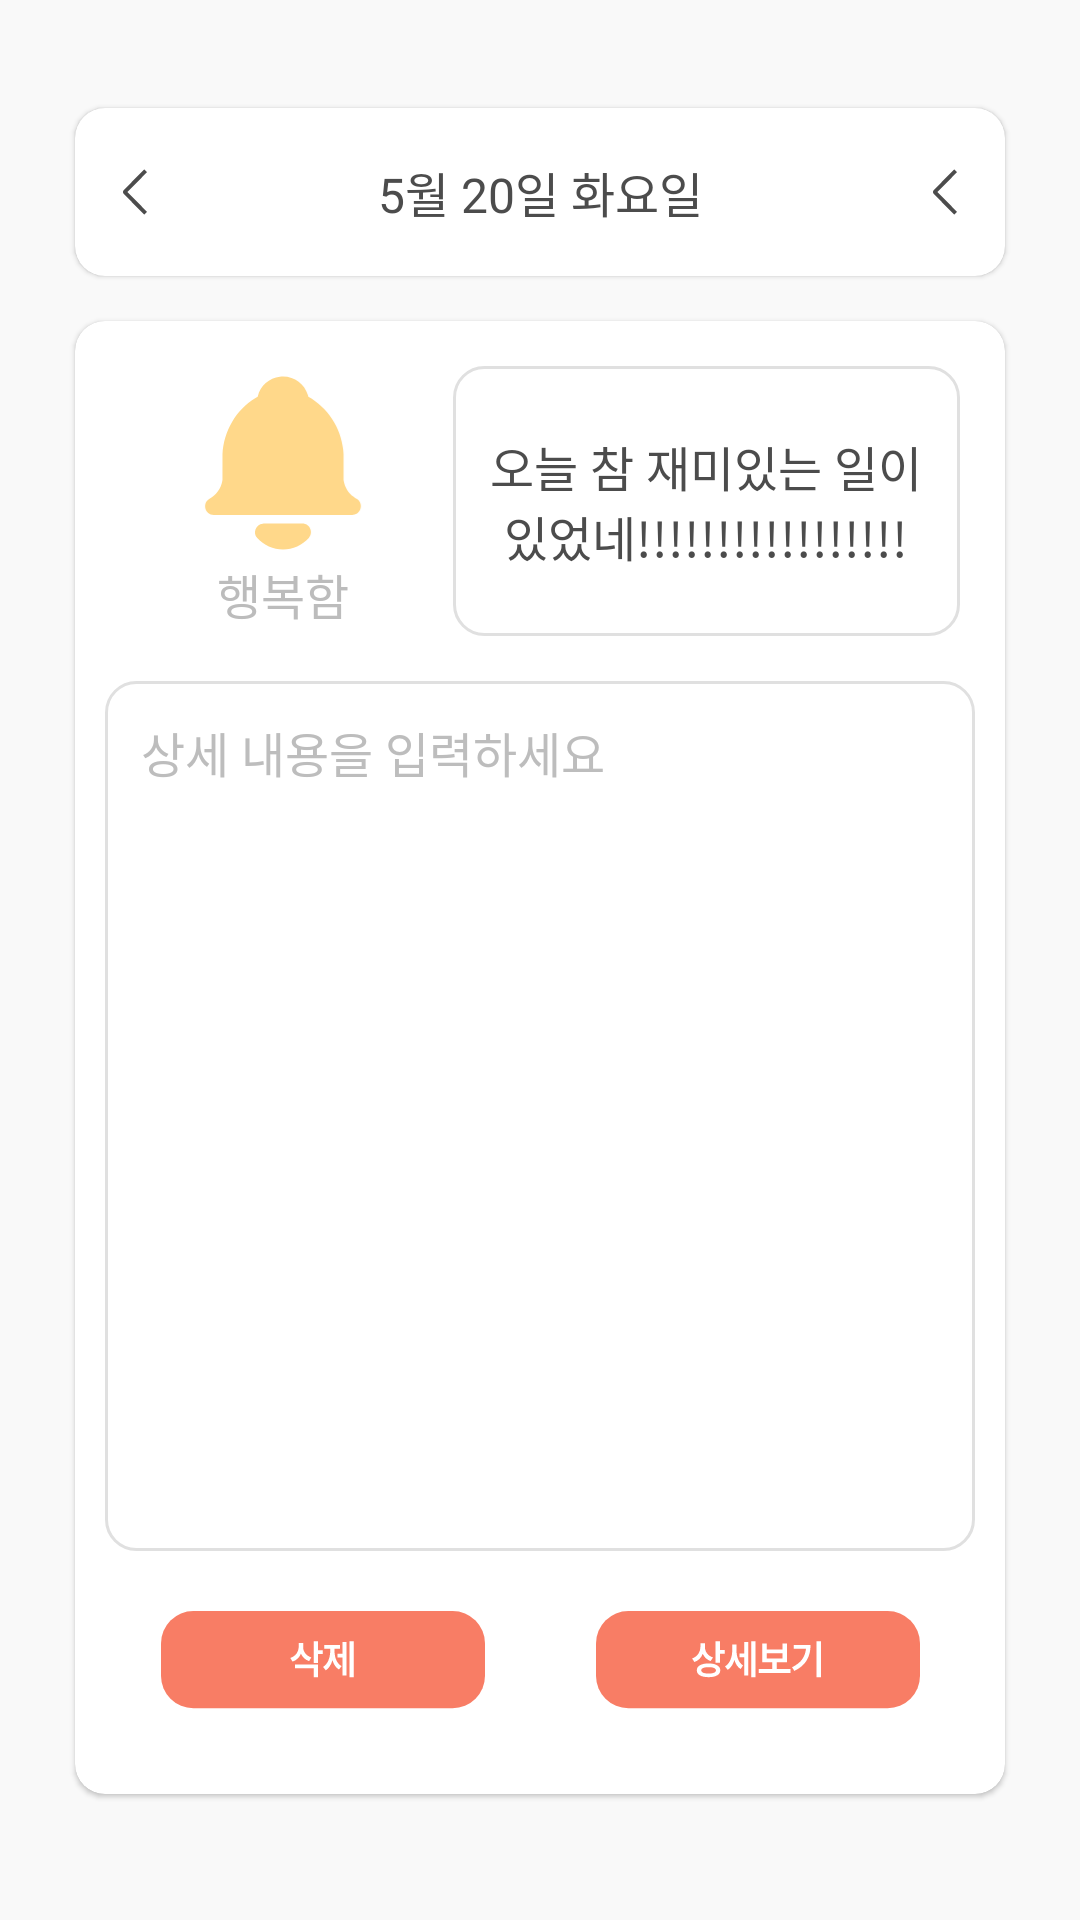

Write the Android layout XML for this screen, with the resource values it uses.
<!-- AndroidManifest.xml: application theme Theme.HwaRoak -->
<!-- res/layout/fragment_calendar_edit.xml -->
<?xml version="1.0" encoding="utf-8"?>
<androidx.constraintlayout.widget.ConstraintLayout xmlns:android="http://schemas.android.com/apk/res/android"
    xmlns:tools="http://schemas.android.com/tools"
    android:layout_width="match_parent"
    android:layout_height="match_parent"
    xmlns:app="http://schemas.android.com/apk/res-auto"
    android:background="@color/colorBackground"
    android:padding="10dp"
    tools:context=".ui.calendar.CalendarEditFragment">

    

    <com.google.android.material.card.MaterialCardView
        android:id="@+id/calendar_edit_date_cdv"
        android:layout_width="0dp"
        android:layout_height="wrap_content"
        android:layout_marginTop="26dp"
        android:layout_marginHorizontal="15dp"
        android:background="@color/colorFrameBackground"
        android:backgroundTint="@color/colorFrameBackground"
        app:cardCornerRadius="10dp"
        app:cardElevation="1dp"
        app:strokeWidth="0dp"
        app:layout_constraintTop_toTopOf="parent"
        app:layout_constraintStart_toStartOf="parent"
        app:layout_constraintEnd_toEndOf="parent"
        >

        <androidx.constraintlayout.widget.ConstraintLayout
            android:layout_width="match_parent"
            android:layout_height="56dp"
            android:paddingHorizontal="12dp">

            
            <ImageView
                android:id="@+id/calendar_edit_dateprev_btn"
                android:layout_width="16dp"
                android:layout_height="16dp"
                android:src="@drawable/ic_arrow_back"
                app:layout_constraintStart_toStartOf="parent"
                app:layout_constraintTop_toTopOf="parent"
                app:layout_constraintBottom_toBottomOf="parent"/>

            
            <TextView
                android:id="@+id/calendar_edit_nowday_tv"
                android:layout_width="0dp"
                android:layout_height="wrap_content"
                android:text="5월 20일 화요일"
                android:gravity="center"
                style="@style/freesentation5_16sp"
                app:layout_constraintStart_toEndOf="@id/calendar_edit_dateprev_btn"
                app:layout_constraintEnd_toStartOf="@id/calendar_edit_datenext_btn"
                app:layout_constraintTop_toTopOf="parent"
                app:layout_constraintBottom_toBottomOf="parent"/>

            
            <ImageView
                android:id="@+id/calendar_edit_datenext_btn"
                android:layout_width="16dp"
                android:layout_height="16dp"
                android:src="@drawable/ic_arrow_back"
                app:layout_constraintEnd_toEndOf="parent"
                app:layout_constraintTop_toTopOf="parent"
                app:layout_constraintBottom_toBottomOf="parent"/>

        </androidx.constraintlayout.widget.ConstraintLayout>
    </com.google.android.material.card.MaterialCardView>

    

    <com.google.android.material.card.MaterialCardView
        android:id="@+id/calendar_edit_datedetail_cdv"
        android:layout_width="0dp"
        android:layout_height="wrap_content"
        android:layout_marginTop="15dp"
        android:background="@color/colorFrameBackground"
        android:backgroundTint="@color/colorFrameBackground"
        app:cardCornerRadius="10dp"
        app:cardElevation="1dp"
        app:strokeWidth="0dp"
        app:layout_constraintTop_toBottomOf="@id/calendar_edit_date_cdv"
        app:layout_constraintStart_toStartOf="@id/calendar_edit_date_cdv"
        app:layout_constraintEnd_toEndOf="@id/calendar_edit_date_cdv"
        >

        <androidx.constraintlayout.widget.ConstraintLayout
            android:layout_width="match_parent"
            android:layout_height="wrap_content"
            android:paddingHorizontal="10dp"
            android:paddingVertical="15dp"
            >

            

            <androidx.constraintlayout.widget.Guideline
                android:id="@+id/calendar_edit_guideline_datedetail"
                android:layout_width="wrap_content"
                android:layout_height="wrap_content"
                app:layout_constraintGuide_percent="0.4"
                android:orientation="vertical"/>


            


            <ImageView
                android:id="@+id/calendar_edit_emotion_character_imv"
                android:layout_width="60dp"
                android:layout_height="60dp"
                android:backgroundTint="@color/transparent"
                android:src="@drawable/ic_bell"
                app:layout_constraintHorizontal_bias="0.526"
                app:layout_constraintEnd_toStartOf="@id/calendar_edit_guideline_datedetail"
                app:layout_constraintStart_toStartOf="parent"
                app:layout_constraintTop_toTopOf="@id/calendar_edit_talkbackground_layout"
                app:layout_constraintBottom_toTopOf="@id/calendar_edit_feeling_tv"
                />

            <TextView
                android:id="@+id/calendar_edit_feeling_tv"
                android:layout_width="wrap_content"
                android:layout_height="wrap_content"
                android:text="행복함"
                style="@style/freesentation4_16sp"
                android:textColor="#BCBCBC"
                app:layout_constraintStart_toStartOf="@id/calendar_edit_emotion_character_imv"
                app:layout_constraintEnd_toEndOf="@id/calendar_edit_emotion_character_imv"
                app:layout_constraintTop_toBottomOf="@id/calendar_edit_emotion_character_imv"
                app:layout_constraintBottom_toBottomOf="@id/calendar_edit_talkbackground_layout"
                />


            

            <androidx.constraintlayout.widget.ConstraintLayout
                android:id="@+id/calendar_edit_talkbackground_layout"
                android:layout_width="0dp"
                android:layout_height="90dp"
                android:background="@drawable/bg_edittext_round"
                android:padding="12dp"
                android:layout_marginEnd="5dp"
                app:layout_constraintTop_toTopOf="parent"
                app:layout_constraintStart_toEndOf="@id/calendar_edit_guideline_datedetail"
                app:layout_constraintEnd_toEndOf="parent">


                <TextView
                    android:id="@+id/calendar_edittodayHwaroakTalk_tv"
                    android:layout_width="wrap_content"
                    android:layout_height="wrap_content"
                    android:text="오늘 참 재미있는 일이 있었네!!!!!!!!!!!!!!!!!"
                    android:gravity="center"
                    style="@style/freesentation4_16sp"
                    app:layout_constraintTop_toTopOf="parent"
                    app:layout_constraintStart_toStartOf="parent"
                    app:layout_constraintEnd_toEndOf="parent"
                    app:layout_constraintBottom_toBottomOf="parent"/>


            </androidx.constraintlayout.widget.ConstraintLayout>

            



            <EditText
                android:id="@+id/calender_edit_content_edt"
                style="@style/freesentation4_16sp"
                android:layout_width="0dp"
                android:layout_height="0dp"
                android:layout_marginTop="15dp"
                android:background="@drawable/bg_edittext_round"
                android:gravity="top"
                android:hint="상세 내용을 입력하세요"
                android:inputType="textMultiLine"
                android:maxLength="500"
                android:textColorHint="#BDBDBD"
                app:layout_constraintDimensionRatio="1:1"
                app:layout_constraintTop_toBottomOf="@id/calendar_edit_talkbackground_layout"
                app:layout_constraintStart_toStartOf="parent"
                app:layout_constraintEnd_toEndOf="parent"
                />




            

            

            <androidx.constraintlayout.widget.Guideline
                android:id="@+id/calendar_edit_guideline_buttons"
                android:layout_width="wrap_content"
                android:layout_height="wrap_content"
                app:layout_constraintGuide_percent="0.5"
                android:orientation="vertical"/>

            <ImageButton
                android:id="@+id/calendar_editdelete_btn"
                android:layout_width="0dp"
                android:layout_height="56dp"
                android:backgroundTint="@color/transparent"
                android:scaleType="centerCrop"
                android:src="@drawable/ic_calendar_delete"
                android:layout_marginHorizontal="10dp"
                android:layout_marginTop="10dp"
                app:layout_constraintStart_toStartOf="parent"
                app:layout_constraintEnd_toStartOf="@id/calendar_edit_guideline_buttons"
                app:layout_constraintTop_toBottomOf="@id/calender_edit_content_edt"
                app:layout_constraintBottom_toBottomOf="parent"
                />

            <ImageButton
                android:id="@+id/calendar_edit_modify_btn"
                android:layout_width="0dp"
                android:layout_height="56dp"
                android:backgroundTint="@color/transparent"
                android:scaleType="centerCrop"
                android:src="@drawable/ic_calendar_detail"
                android:layout_marginTop="10dp"
                android:layout_marginHorizontal="10dp"
                app:layout_constraintEnd_toEndOf="parent"
                app:layout_constraintStart_toEndOf="@id/calendar_edit_guideline_buttons"
                app:layout_constraintTop_toBottomOf="@id/calender_edit_content_edt"
                app:layout_constraintBottom_toBottomOf="parent"
                />


        </androidx.constraintlayout.widget.ConstraintLayout>
    </com.google.android.material.card.MaterialCardView>


</androidx.constraintlayout.widget.ConstraintLayout>
<!-- resources referenced by this layout -->
<resources>
  <color name="colorBackground">#F9F9F9</color>
  <color name="colorFrameBackground">#FFFFFF</color>
  <color name="transparent">#00ff0000</color>
  <!-- drawable bg_edittext_round (drawable) -->
  <?xml version="1.0" encoding="utf-8"?>
  <shape xmlns:android="http://schemas.android.com/apk/res/android"
      android:shape="rectangle"
      >
  
      
      <solid android:color="@color/white"/>
  
      
      <corners android:radius="10dp"/>
  
      
      <stroke
          android:width="1dp"
          android:color="#E0E0E0"/>
  
      
      <padding
          android:left="12dp"
          android:top="12dp"
          android:right="12dp"
          android:bottom="12dp"/>
  
  </shape>
  <!-- drawable ic_arrow_back (drawable) -->
  <vector xmlns:android="http://schemas.android.com/apk/res/android"
      android:width="9dp"
      android:height="18dp"
      android:viewportWidth="9"
      android:viewportHeight="18">
    <path
        android:pathData="M9,16.438L7.955,17.5L0.289,9.71C0.104,9.52 0.001,9.265 0.001,9C0.001,8.735 0.104,8.48 0.289,8.29L7.955,0.5L9,1.563L1.682,9L9,16.438Z"
        android:fillColor="#4C4C4C"
        android:fillType="evenOdd"/>
  </vector>
  <!-- drawable ic_bell (drawable) -->
  <vector xmlns:android="http://schemas.android.com/apk/res/android"
      android:width="24dp"
      android:height="26dp"
      android:viewportWidth="24"
      android:viewportHeight="26">
    <path
        android:pathData="M14.794,21.75C15.875,21.75 16.446,23.03 15.725,23.835C15.256,24.359 14.682,24.778 14.04,25.065C13.398,25.352 12.703,25.5 12,25.5C11.297,25.5 10.602,25.352 9.96,25.065C9.318,24.778 8.744,24.359 8.275,23.835C7.585,23.065 8.077,21.861 9.067,21.759L9.205,21.751L14.794,21.75ZM12,0.5C13.697,0.5 15.132,1.629 15.594,3.176L15.651,3.39L15.661,3.444C17.039,4.221 18.214,5.314 19.088,6.632C19.962,7.951 20.512,9.458 20.691,11.03L20.726,11.389L20.75,11.75V15.414L20.776,15.584C20.947,16.505 21.457,17.328 22.205,17.892L22.414,18.039L22.616,18.163C23.691,18.771 23.316,20.37 22.145,20.493L22,20.5H2C0.715,20.5 0.266,18.795 1.384,18.163C1.86,17.893 2.271,17.522 2.589,17.077C2.907,16.632 3.124,16.122 3.224,15.584L3.25,15.405L3.251,11.693C3.327,10.06 3.803,8.471 4.635,7.064C5.468,5.658 6.633,4.477 8.027,3.625L8.337,3.443L8.35,3.389C8.526,2.641 8.928,1.966 9.501,1.454C10.073,0.942 10.79,0.618 11.552,0.526L11.78,0.505L12,0.5Z"
        android:fillColor="#FFD88A"/>
  </vector>
  <style name="freesentation4_16sp">
          <item name="android:fontFamily">@font/freesentation_4regular</item>
          <item name="android:textColor">@color/colorFont</item>
          <item name="android:textSize">16sp</item>
      </style>
  <style name="freesentation5_16sp">
          <item name="android:fontFamily">@font/freesentation_5medium</item>
          <item name="android:textColor">@color/colorFont</item>
          <item name="android:textSize">16sp</item>
      </style>
  <style name="Theme.HwaRoak" parent="Base.Theme.HwaRoak" />
  <color name="white">#FFFFFFFF</color>
  <color name="colorFont">#4C4C4C</color>
  <style name="Base.Theme.HwaRoak" parent="Theme.Material3.DayNight.NoActionBar">
          
          
      </style>
</resources>
